Run: headless pygame with SDL's dummy video driver; simulated clock (each Clock.tick advances the game by its frame time, no real sleeping); random seed 0; keys injected as events and as key.get_pressed() state; mouse plan: one left click at the window centre at the start of phase 2, then a move to the lower-right quarter at the start of phase 3.
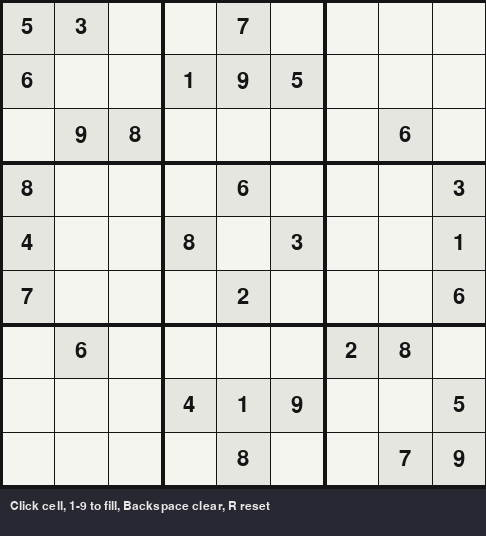
Frame 1 of 4 · flips 1–60 · no input
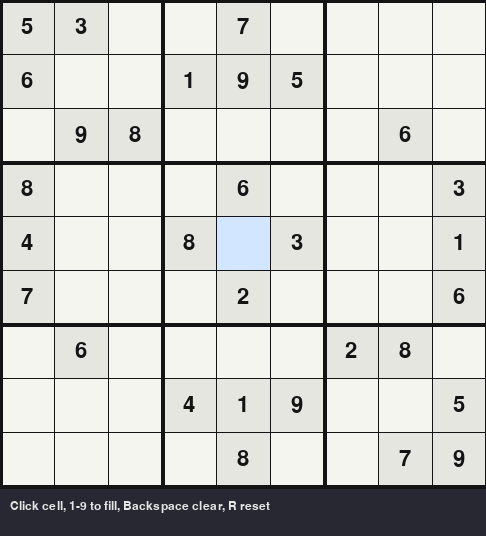
Frame 2 of 4 · flips 61–180 · clicked the window centre · tapped SPACE, RETURN · held RIGHT (→), D
Frame 3 of 4 · flips 181–300 · moved the mouse to the lower-right quarter · held DOWN (↓), S · screen unchanged from frame 2, image omitted
Frame 4 of 4 · flips 301–420 · held LEFT (←), A, UP (↑), W · screen unchanged from frame 3, image omitted

The pygame program that drew these frames:

"""Sudoku. Click a cell, type 1-9, Backspace clears, R new puzzle."""

import copy
import random
import pygame

CELL = 54
SIZE = CELL * 9
PUZZLE = [
    [5, 3, 0, 0, 7, 0, 0, 0, 0],
    [6, 0, 0, 1, 9, 5, 0, 0, 0],
    [0, 9, 8, 0, 0, 0, 0, 6, 0],
    [8, 0, 0, 0, 6, 0, 0, 0, 3],
    [4, 0, 0, 8, 0, 3, 0, 0, 1],
    [7, 0, 0, 0, 2, 0, 0, 0, 6],
    [0, 6, 0, 0, 0, 0, 2, 8, 0],
    [0, 0, 0, 4, 1, 9, 0, 0, 5],
    [0, 0, 0, 0, 8, 0, 0, 7, 9],
]


def valid(board, r, c, n):
    if n in board[r]:
        return False
    if n in [board[i][c] for i in range(9)]:
        return False
    br, bc = 3 * (r // 3), 3 * (c // 3)
    for i in range(br, br + 3):
        for j in range(bc, bc + 3):
            if board[i][j] == n:
                return False
    return True


def main():
    pygame.init()
    screen = pygame.display.set_mode((SIZE, SIZE + 50))
    pygame.display.set_caption("Sudoku")
    font = pygame.font.SysFont("consolas", 32)
    small = pygame.font.SysFont("consolas", 18)

    given = copy.deepcopy(PUZZLE)
    board = copy.deepcopy(PUZZLE)
    selected = (0, 0)
    running = True

    while running:
        for event in pygame.event.get():
            if event.type == pygame.QUIT:
                running = False
            if event.type == pygame.KEYDOWN and event.key == pygame.K_ESCAPE:
                running = False
            if event.type == pygame.KEYDOWN and event.key == pygame.K_r:
                board = copy.deepcopy(given)
            if event.type == pygame.MOUSEBUTTONDOWN:
                mx, my = event.pos
                if my < SIZE:
                    selected = (my // CELL, mx // CELL)
            if event.type == pygame.KEYDOWN:
                r, c = selected
                if given[r][c] != 0:
                    continue
                if event.key == pygame.K_BACKSPACE:
                    board[r][c] = 0
                if event.unicode.isdigit() and event.unicode != "0":
                    n = int(event.unicode)
                    if valid(board, r, c, n) or board[r][c] == n:
                        board[r][c] = n

        screen.fill((245, 245, 240))
        pygame.draw.rect(screen, (40, 40, 50), (0, SIZE, SIZE, 50))
        screen.blit(small.render("Click cell, 1-9 to fill, Backspace clear, R reset", True, (230, 230, 230)), (10, SIZE + 14))
        sr, sc = selected
        pygame.draw.rect(screen, (210, 230, 255), (sc * CELL, sr * CELL, CELL, CELL))
        for r in range(9):
            for c in range(9):
                if given[r][c]:
                    pygame.draw.rect(screen, (230, 230, 225), (c * CELL, r * CELL, CELL, CELL))
                if board[r][c]:
                    color = (20, 20, 20) if given[r][c] else (30, 90, 180)
                    glyph = font.render(str(board[r][c]), True, color)
                    screen.blit(glyph, glyph.get_rect(center=(c * CELL + CELL // 2, r * CELL + CELL // 2)))
        for i in range(10):
            w = 4 if i % 3 == 0 else 1
            pygame.draw.line(screen, (20, 20, 20), (i * CELL, 0), (i * CELL, SIZE), w)
            pygame.draw.line(screen, (20, 20, 20), (0, i * CELL), (SIZE, i * CELL), w)
        pygame.display.flip()

    pygame.quit()


if __name__ == "__main__":
    main()
